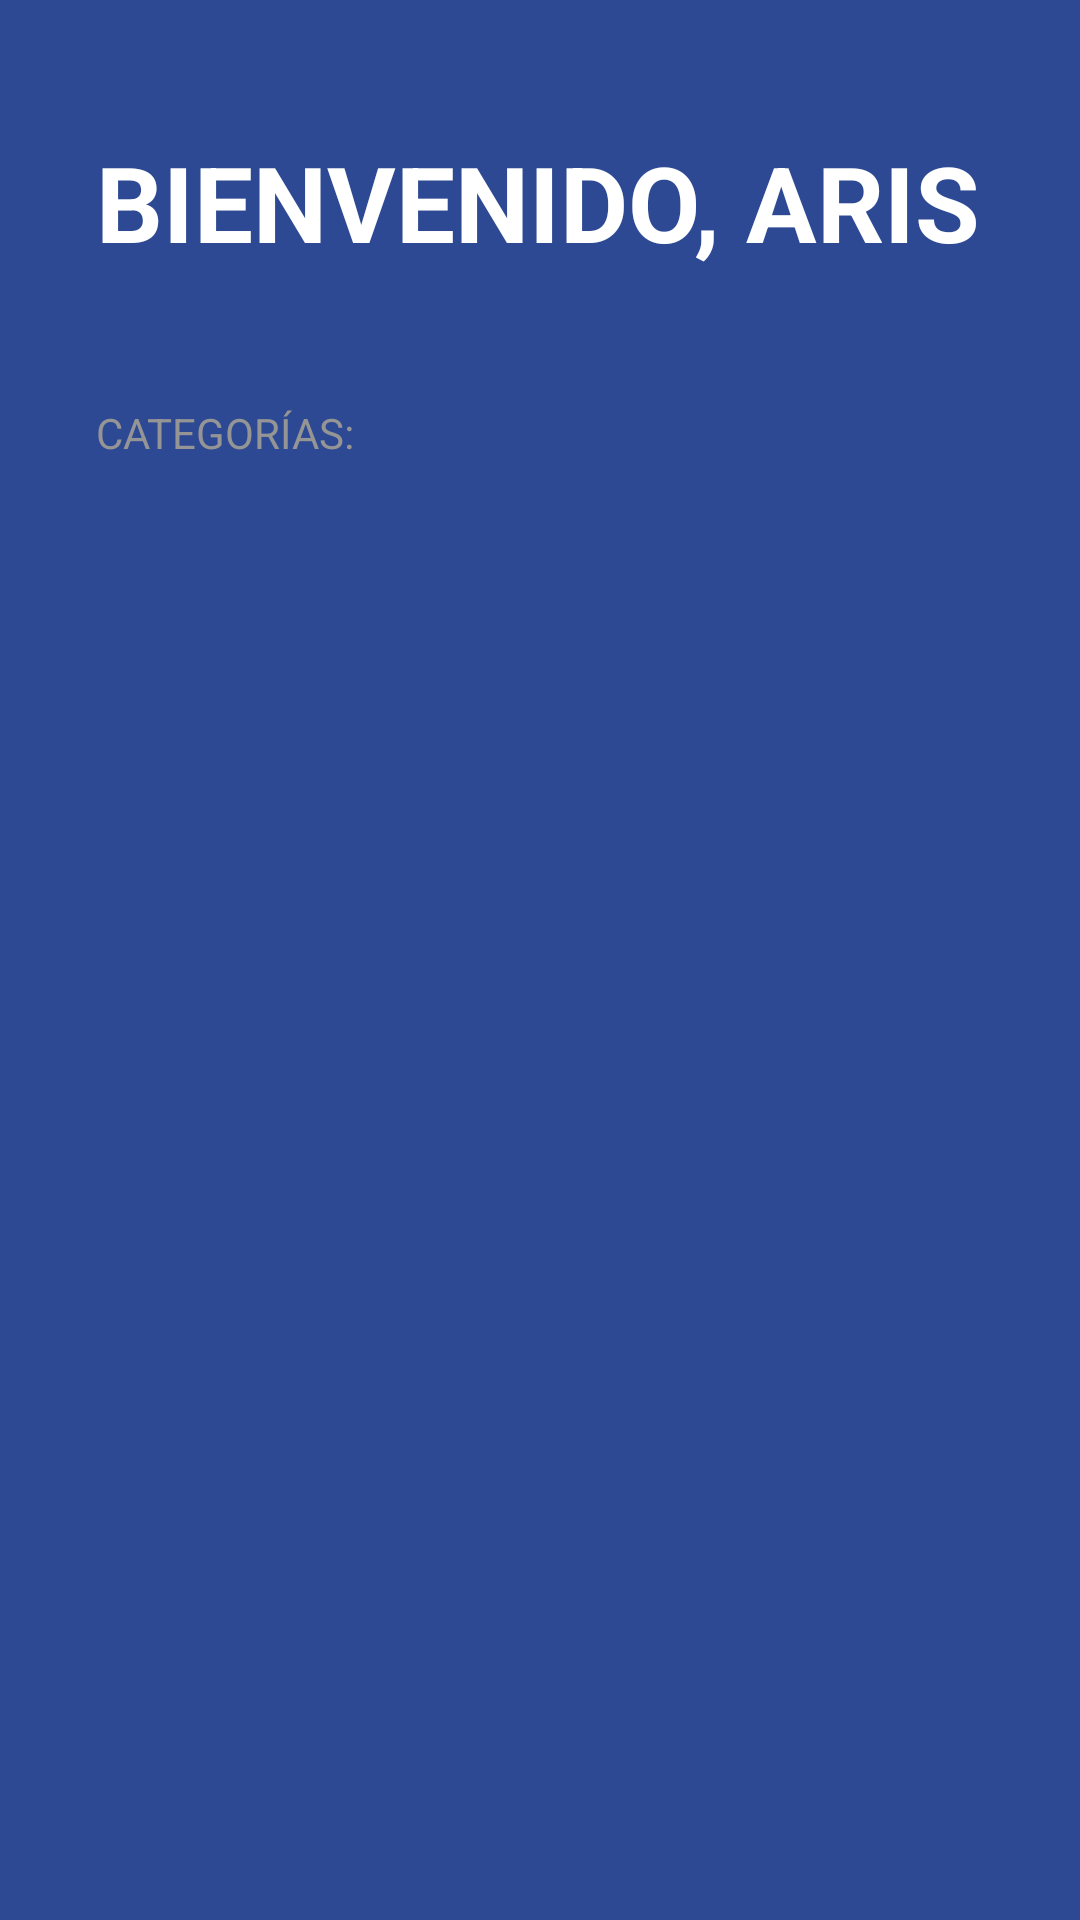

The Android layout XML behind this screen, and the referenced resources:
<!-- AndroidManifest.xml: activity theme Base.Theme.TODOApp -->
<!-- res/layout/activity_todo_app.xml -->
<?xml version="1.0" encoding="utf-8"?>
<LinearLayout xmlns:android="http://schemas.android.com/apk/res/android"
    xmlns:app="http://schemas.android.com/apk/res-auto"
    xmlns:tools="http://schemas.android.com/tools"
    android:id="@+id/main"
    android:layout_width="match_parent"
    android:layout_height="match_parent"
    android:background="@color/todo_background_todo_app"
    android:orientation="vertical"
    tools:context=".todoapp.TodoAppActivity">

    <TextView
        android:layout_width="wrap_content"
        android:layout_height="wrap_content"
        android:layout_marginHorizontal="32dp"
        android:layout_marginVertical="44dp"
        android:text="@string/todo_title"
        android:textAllCaps="true"
        android:textColor="@color/white"
        android:textSize="35sp"
        android:textStyle="bold" />

    <TextView
        android:layout_width="wrap_content"
        android:layout_height="wrap_content"
        android:layout_marginHorizontal="32dp"
        android:text="@string/todo_categories"
        android:textAllCaps="true"
        android:textColor="@color/todo_subtitle_text" />

    <androidx.recyclerview.widget.RecyclerView
        android:id="@+id/rvCategories"
        android:layout_width="match_parent"
        android:layout_height="wrap_content"/>

</LinearLayout>
<!-- resources referenced by this layout -->
<resources>
  <color name="todo_background_todo_app">#FF2D4993</color>
  <color name="todo_subtitle_text">#959595</color>
  <color name="white">#FFFFFFFF</color>
  <string name="todo_categories">Categorías:</string>
  <string name="todo_title">Bienvenido, Aris</string>
  <style name="Base.Theme.TODOApp" parent="Theme.Material3.DayNight.NoActionBar">
          
          
          <item name="android:statusBarColor">@color/todo_background_todo_app</item>
      </style>
</resources>
